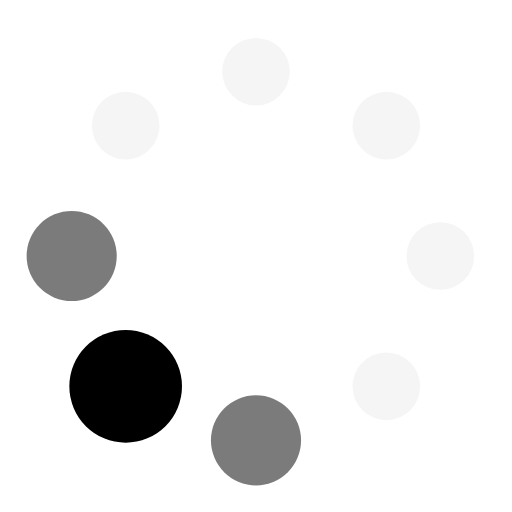
t = 0.00 s
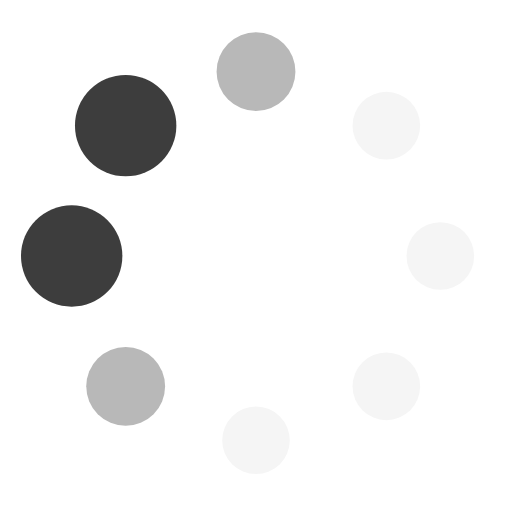
t = 0.22 s
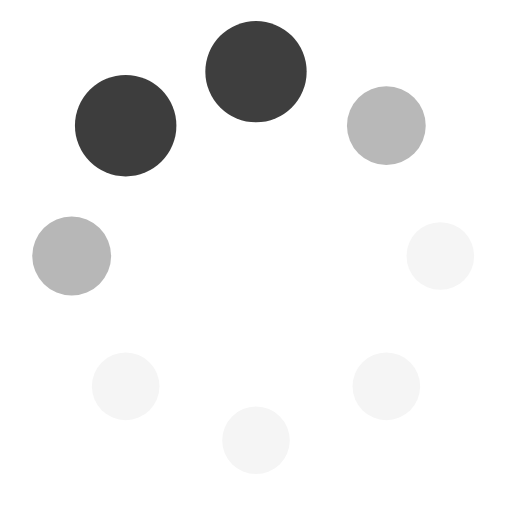
t = 0.36 s
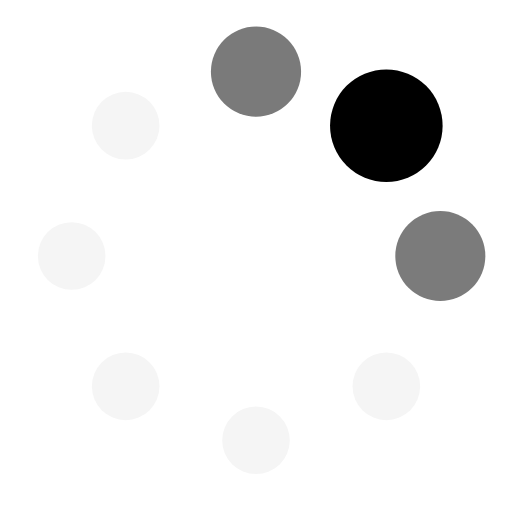
t = 0.58 s
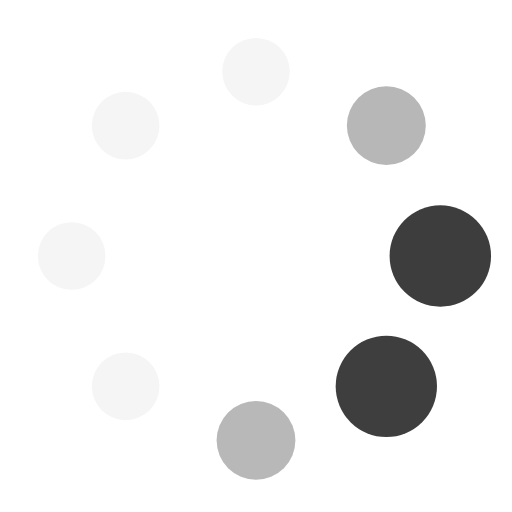
t = 0.80 s
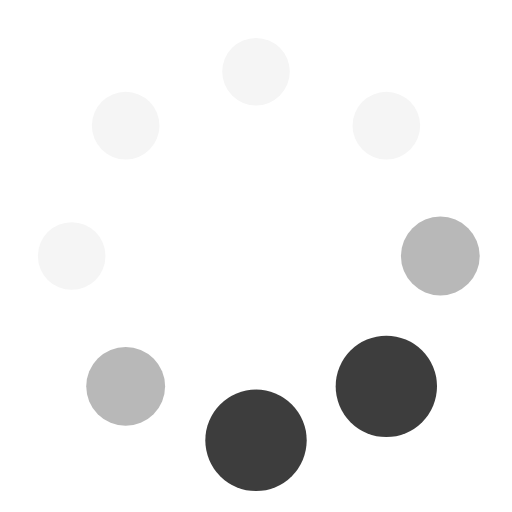
t = 0.95 s

The animated SVG that drew these frames (rendered in a browser with its animation timeline set to each time). Animation: 16 SMIL elements (animate=16); one cycle of 1.16 s, repeats indefinitely.

<svg xmlns="http://www.w3.org/2000/svg" xmlns:xlink="http://www.w3.org/1999/xlink" width="24px" height="24px" viewBox="0 0 100 100" preserveAspectRatio="xMidYMid">
<circle cx="86" cy="50" fill="#f5f5f5" r="9.65676">
  <animate attributeName="r" values="6.6;6.6;11;6.6;6.6" times="0;0.1;0.2;0.3;1" dur="1.1627906976744184s" repeatCount="indefinite" begin="-1.017441860465116s"></animate>
  <animate attributeName="fill" values="#f5f5f5;#f5f5f5;#000000;#f5f5f5;#f5f5f5" repeatCount="indefinite" times="0;0.1;0.2;0.3;1" dur="1.1627906976744184s" begin="-1.017441860465116s"></animate>
</circle><circle cx="75.45584412271572" cy="75.45584412271572" fill="#f5f5f5" r="7.45677">
  <animate attributeName="r" values="6.6;6.6;11;6.6;6.6" times="0;0.1;0.2;0.3;1" dur="1.1627906976744184s" repeatCount="indefinite" begin="-0.8720930232558138s"></animate>
  <animate attributeName="fill" values="#f5f5f5;#f5f5f5;#000000;#f5f5f5;#f5f5f5" repeatCount="indefinite" times="0;0.1;0.2;0.3;1" dur="1.1627906976744184s" begin="-0.8720930232558138s"></animate>
</circle><circle cx="50" cy="86" fill="#f5f5f5" r="6.6">
  <animate attributeName="r" values="6.6;6.6;11;6.6;6.6" times="0;0.1;0.2;0.3;1" dur="1.1627906976744184s" repeatCount="indefinite" begin="-0.7267441860465116s"></animate>
  <animate attributeName="fill" values="#f5f5f5;#f5f5f5;#000000;#f5f5f5;#f5f5f5" repeatCount="indefinite" times="0;0.1;0.2;0.3;1" dur="1.1627906976744184s" begin="-0.7267441860465116s"></animate>
</circle><circle cx="24.54415587728429" cy="75.45584412271572" fill="#f5f5f5" r="6.6">
  <animate attributeName="r" values="6.6;6.6;11;6.6;6.6" times="0;0.1;0.2;0.3;1" dur="1.1627906976744184s" repeatCount="indefinite" begin="-0.5813953488372092s"></animate>
  <animate attributeName="fill" values="#f5f5f5;#f5f5f5;#000000;#f5f5f5;#f5f5f5" repeatCount="indefinite" times="0;0.1;0.2;0.3;1" dur="1.1627906976744184s" begin="-0.5813953488372092s"></animate>
</circle><circle cx="14" cy="50.00000000000001" fill="#f5f5f5" r="6.6">
  <animate attributeName="r" values="6.6;6.6;11;6.6;6.6" times="0;0.1;0.2;0.3;1" dur="1.1627906976744184s" repeatCount="indefinite" begin="-0.4360465116279069s"></animate>
  <animate attributeName="fill" values="#f5f5f5;#f5f5f5;#000000;#f5f5f5;#f5f5f5" repeatCount="indefinite" times="0;0.1;0.2;0.3;1" dur="1.1627906976744184s" begin="-0.4360465116279069s"></animate>
</circle><circle cx="24.544155877284282" cy="24.54415587728429" fill="#f5f5f5" r="6.6">
  <animate attributeName="r" values="6.6;6.6;11;6.6;6.6" times="0;0.1;0.2;0.3;1" dur="1.1627906976744184s" repeatCount="indefinite" begin="-0.2906976744186046s"></animate>
  <animate attributeName="fill" values="#f5f5f5;#f5f5f5;#000000;#f5f5f5;#f5f5f5" repeatCount="indefinite" times="0;0.1;0.2;0.3;1" dur="1.1627906976744184s" begin="-0.2906976744186046s"></animate>
</circle><circle cx="49.99999999999999" cy="14" fill="#f5f5f5" r="7.94325">
  <animate attributeName="r" values="6.6;6.6;11;6.6;6.6" times="0;0.1;0.2;0.3;1" dur="1.1627906976744184s" repeatCount="indefinite" begin="-0.1453488372093023s"></animate>
  <animate attributeName="fill" values="#f5f5f5;#f5f5f5;#000000;#f5f5f5;#f5f5f5" repeatCount="indefinite" times="0;0.1;0.2;0.3;1" dur="1.1627906976744184s" begin="-0.1453488372093023s"></animate>
</circle><circle cx="75.4558441227157" cy="24.544155877284282" fill="#f5f5f5" r="10.1432">
  <animate attributeName="r" values="6.6;6.6;11;6.6;6.6" times="0;0.1;0.2;0.3;1" dur="1.1627906976744184s" repeatCount="indefinite" begin="0s"></animate>
  <animate attributeName="fill" values="#f5f5f5;#f5f5f5;#000000;#f5f5f5;#f5f5f5" repeatCount="indefinite" times="0;0.1;0.2;0.3;1" dur="1.1627906976744184s" begin="0s"></animate>
</circle>
</svg>
